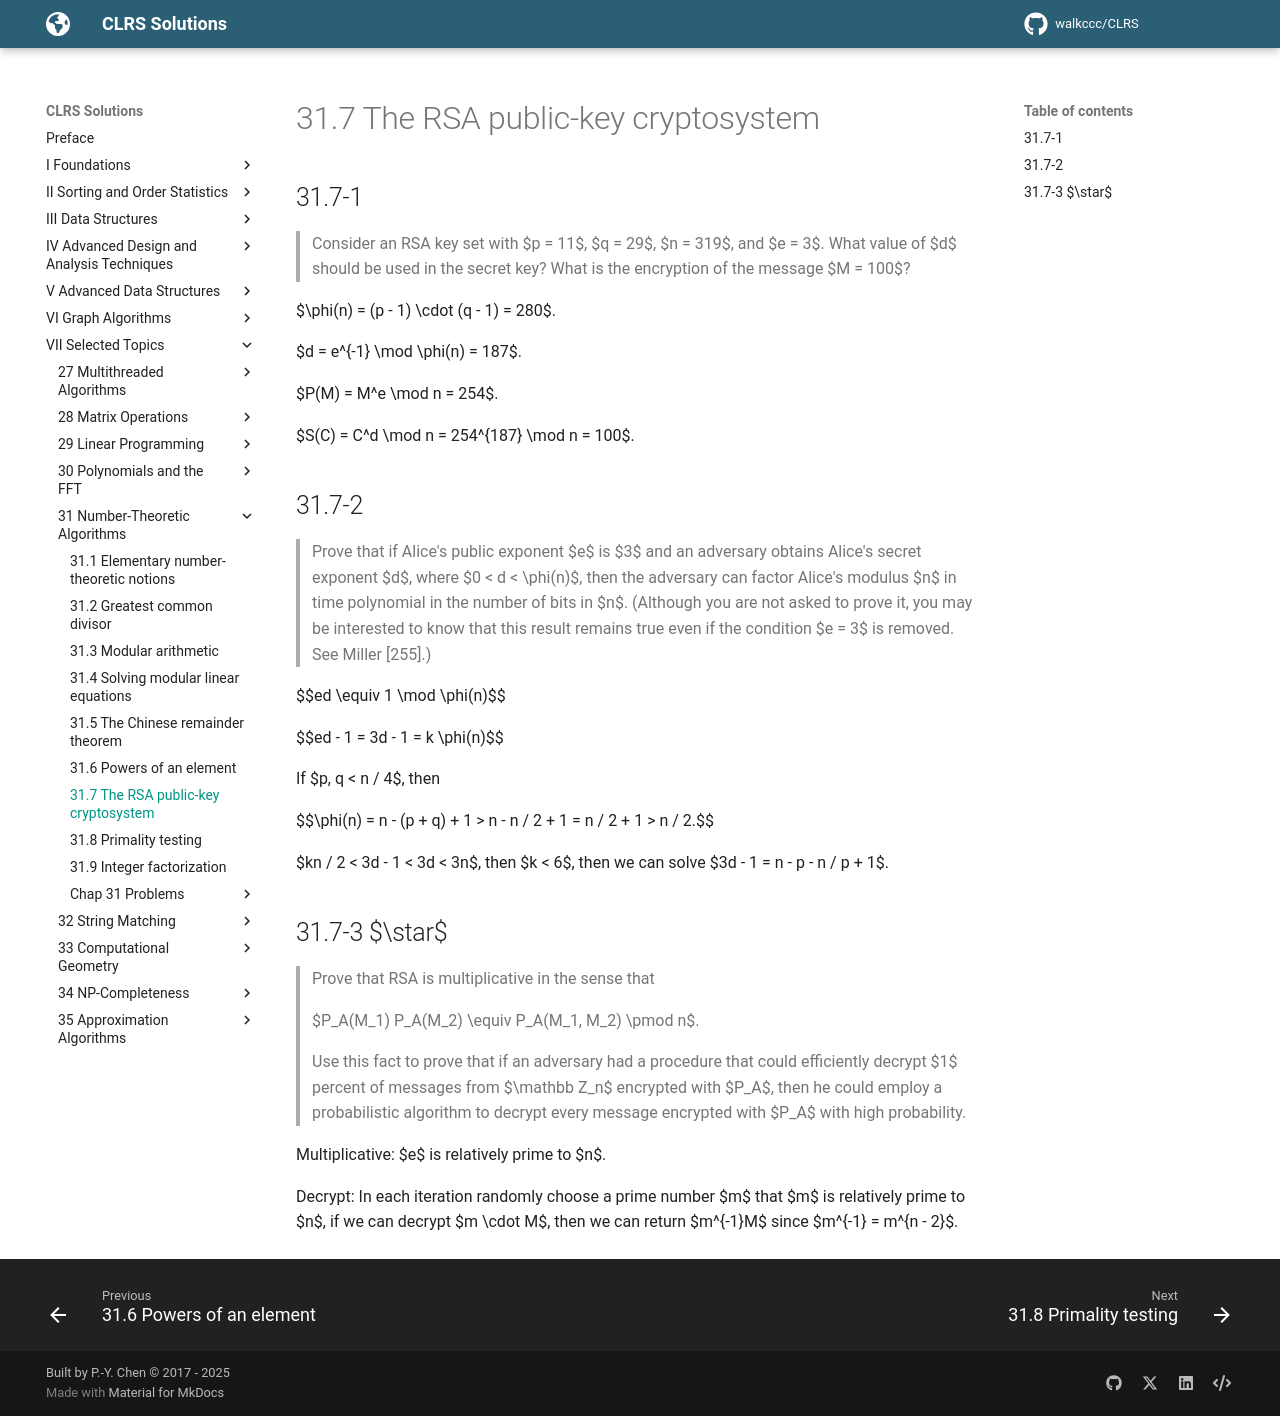

repository: walkccc/CLRS · page: Chap31/31.7/index.html · generator: mkdocs

## 31.7-1

> Consider an RSA key set with $p = 11$, $q = 29$, $n = 319$, and $e = 3$. What value of $d$ should be used in the secret key? What is the encryption of the message $M = 100$?

$\phi(n) = (p - 1) \cdot (q - 1) = 280$.

$d = e^{-1} \mod \phi(n) = 187$.

$P(M) = M^e \mod n = 254$.

$S(C) = C^d \mod n = 254^{187} \mod n =  100$.

## 31.7-2

> Prove that if Alice's public exponent $e$ is $3$ and an adversary obtains Alice's secret exponent $d$, where $0 < d < \phi(n)$, then the adversary can factor Alice's modulus $n$ in time polynomial in the number of bits in $n$. (Although you are not asked to prove it, you may be interested to know that this result remains true even if the condition $e = 3$ is removed. See Miller [255].)

$$ed \equiv 1 \mod \phi(n)$$

$$ed - 1 = 3d - 1 = k \phi(n)$$

If $p, q < n / 4$, then

$$\phi(n) = n - (p + q) + 1 > n - n / 2 + 1 = n / 2 + 1 > n / 2.$$

$kn / 2 < 3d - 1 < 3d < 3n$, then $k < 6$, then we can solve $3d - 1 = n - p - n / p + 1$.

## 31.7-3 $\star$

> Prove that RSA is multiplicative in the sense that
>
> $P_A(M_1) P_A(M_2) \equiv P_A(M_1, M_2) \pmod n$.
>
> Use this fact to prove that if an adversary had a procedure that could efficiently decrypt $1$ percent of messages from $\mathbb Z_n$ encrypted with $P_A$, then he could employ a probabilistic algorithm to decrypt every message encrypted with $P_A$ with high probability.

Multiplicative: $e$ is relatively prime to $n$.

Decrypt: In each iteration randomly choose a prime number $m$ that $m$ is relatively prime to $n$, if we can decrypt $m \cdot M$, then we can return $m^{-1}M$ since $m^{-1} = m^{n - 2}$.
